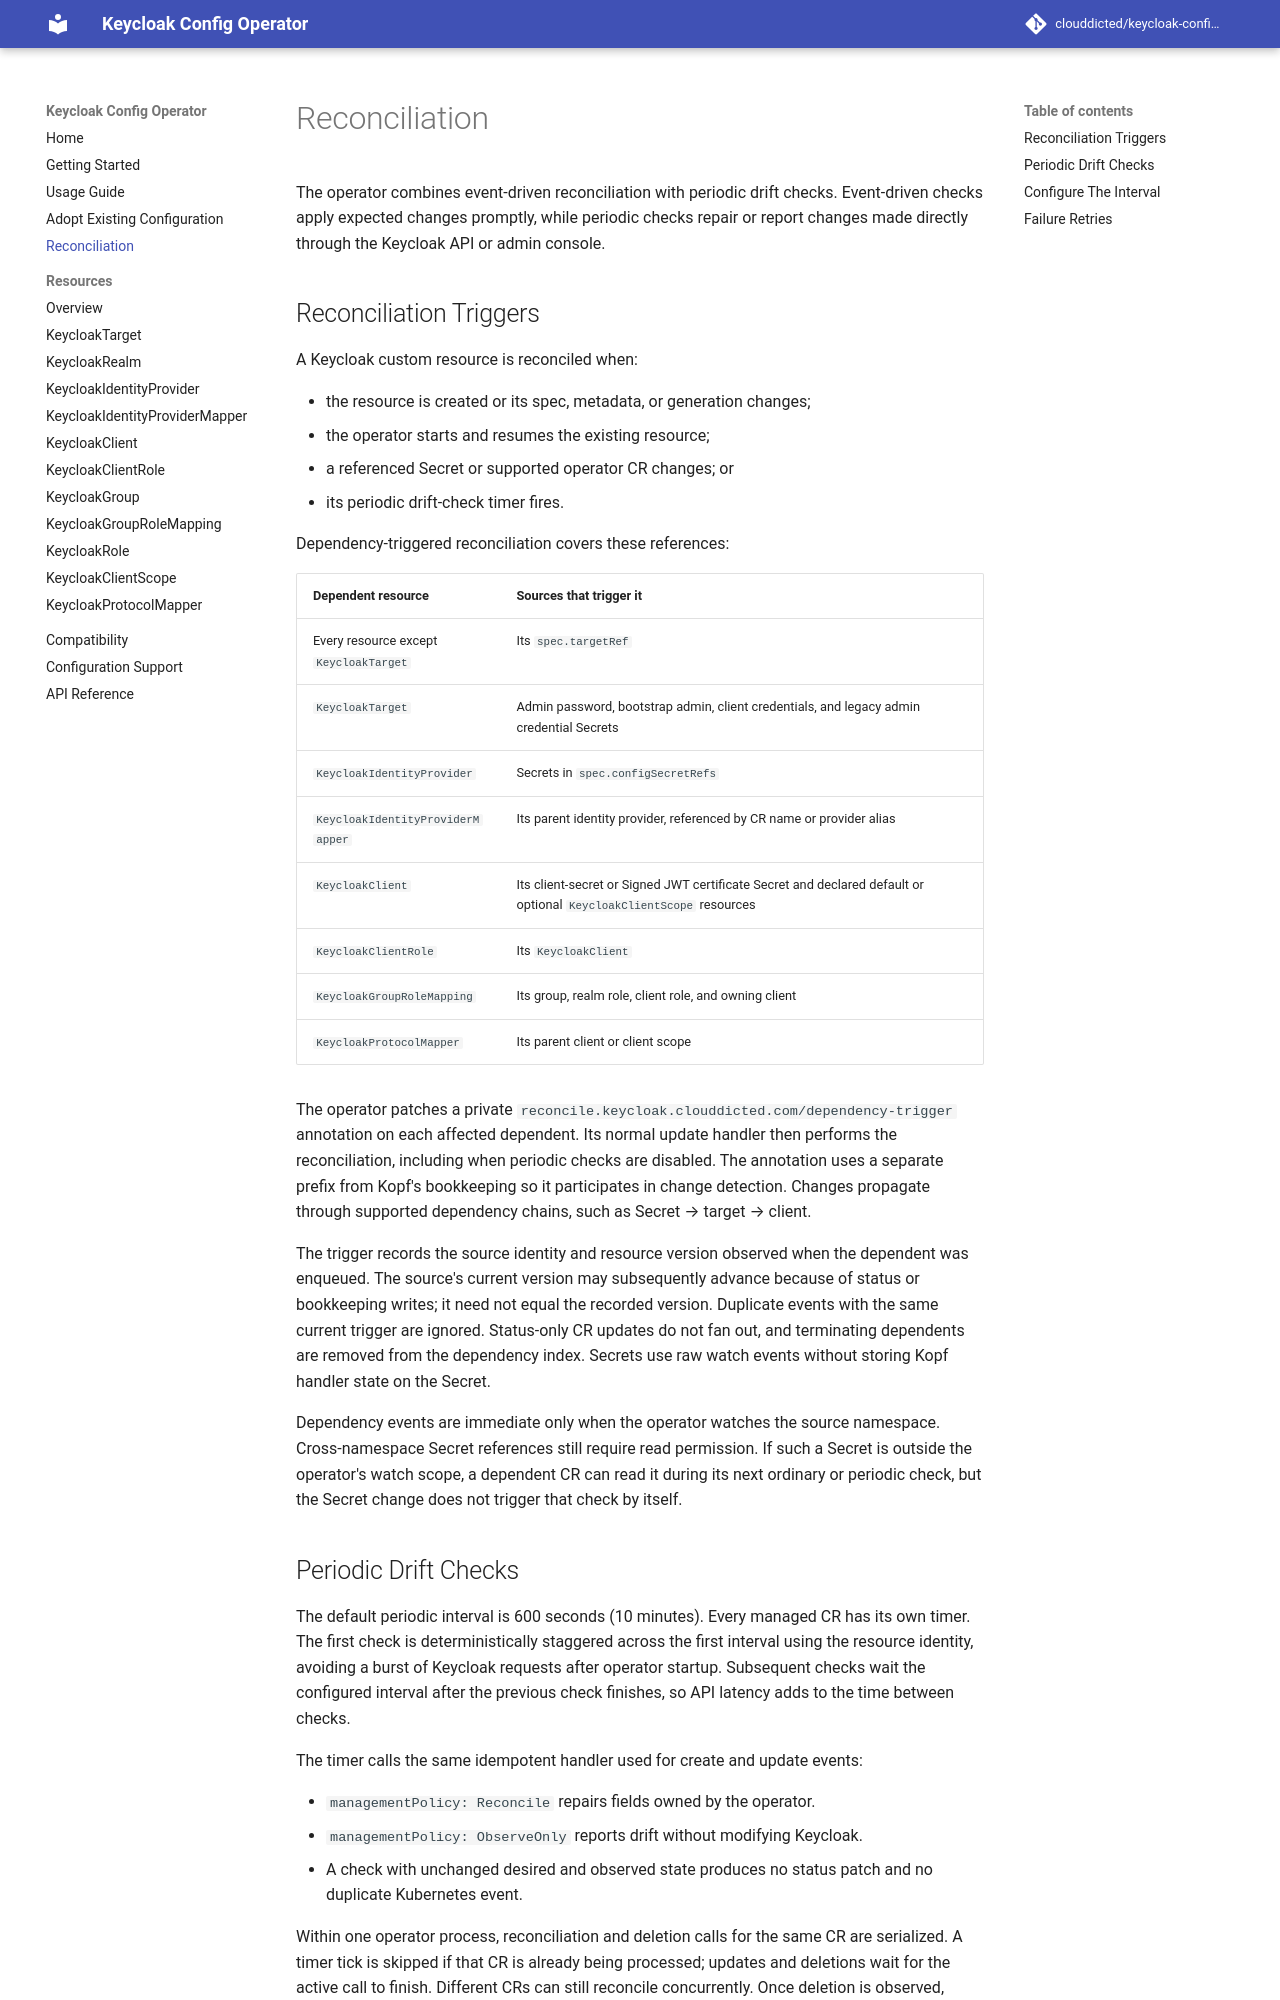

repository: clouddicted/keycloak-config-operator · page: develop/reconciliation/index.html · generator: mkdocs

# Reconciliation

The operator combines event-driven reconciliation with periodic drift checks.
Event-driven checks apply expected changes promptly, while periodic checks repair
or report changes made directly through the Keycloak API or admin console.

## Reconciliation Triggers

A Keycloak custom resource is reconciled when:

- the resource is created or its spec, metadata, or generation changes;
- the operator starts and resumes the existing resource;
- a referenced Secret or supported operator CR changes; or
- its periodic drift-check timer fires.

Dependency-triggered reconciliation covers these references:

| Dependent resource | Sources that trigger it |
| --- | --- |
| Every resource except `KeycloakTarget` | Its `spec.targetRef` |
| `KeycloakTarget` | Admin password, bootstrap admin, client credentials, and legacy admin credential Secrets |
| `KeycloakIdentityProvider` | Secrets in `spec.configSecretRefs` |
| `KeycloakIdentityProviderMapper` | Its parent identity provider, referenced by CR name or provider alias |
| `KeycloakClient` | Its client-secret or Signed JWT certificate Secret and declared default or optional `KeycloakClientScope` resources |
| `KeycloakClientRole` | Its `KeycloakClient` |
| `KeycloakGroupRoleMapping` | Its group, realm role, client role, and owning client |
| `KeycloakProtocolMapper` | Its parent client or client scope |

The operator patches a private
`reconcile.keycloak.clouddicted.com/dependency-trigger` annotation on each affected
dependent. Its normal update handler then performs the reconciliation, including
when periodic checks are disabled. The annotation uses a separate prefix from
Kopf's bookkeeping so it participates in change detection. Changes propagate
through supported dependency chains, such as Secret → target → client.

The trigger records the source identity and resource version observed when the
dependent was enqueued. The source's current version may subsequently advance
because of status or bookkeeping writes; it need not equal the recorded version.
Duplicate events with the same current trigger are ignored. Status-only CR updates
do not fan out, and terminating dependents are removed from the dependency index.
Secrets use raw watch events without storing Kopf handler state on the Secret.

Dependency events are immediate only when the operator watches the source
namespace. Cross-namespace Secret references still require read permission. If
such a Secret is outside the operator's watch scope, a dependent CR can read it
during its next ordinary or periodic check, but the Secret change does not
trigger that check by itself.
